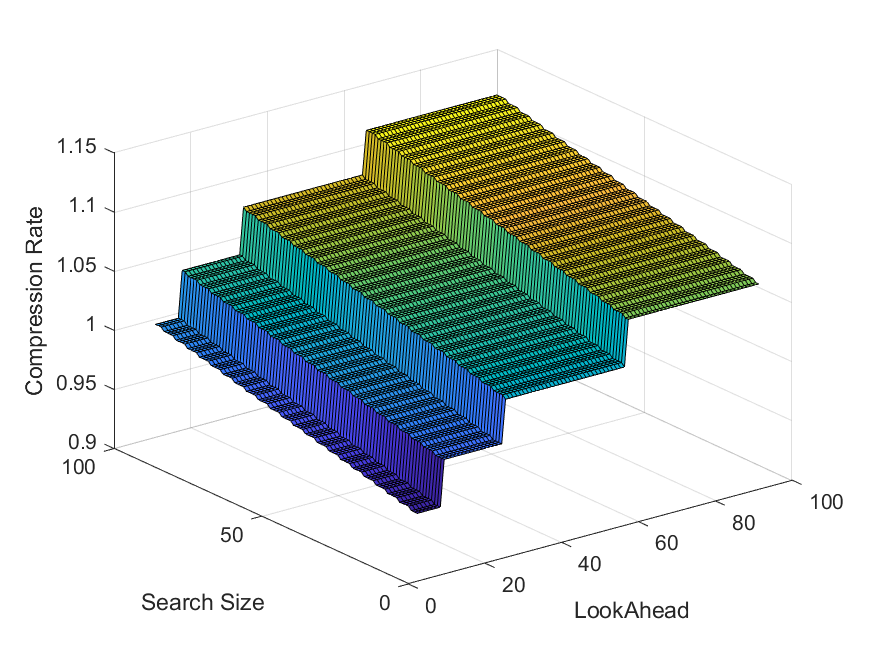

Data behind this chart, as committed beside it:
Name, Original Size, LZ77 Size, LOOK_AHEAD, SEARCH_SIZE
NMEApD_21pts_ZigZag1.json, 380, 357, 10, 10
NMEApD_21pts_ZigZag1.json, 380, 357, 10, 11
NMEApD_21pts_ZigZag1.json, 380, 357, 10, 12
NMEApD_21pts_ZigZag1.json, 380, 358, 10, 13
NMEApD_21pts_ZigZag1.json, 380, 358, 10, 14
NMEApD_21pts_ZigZag1.json, 380, 358, 10, 15
NMEApD_21pts_ZigZag1.json, 380, 358, 10, 16
NMEApD_21pts_ZigZag1.json, 380, 359, 10, 17
NMEApD_21pts_ZigZag1.json, 380, 359, 10, 18
NMEApD_21pts_ZigZag1.json, 380, 359, 10, 19
NMEApD_21pts_ZigZag1.json, 380, 359, 10, 20
NMEApD_21pts_ZigZag1.json, 380, 360, 10, 21
NMEApD_21pts_ZigZag1.json, 380, 360, 10, 22
NMEApD_21pts_ZigZag1.json, 380, 360, 10, 23
NMEApD_21pts_ZigZag1.json, 380, 360, 10, 24
NMEApD_21pts_ZigZag1.json, 380, 361, 10, 25
NMEApD_21pts_ZigZag1.json, 380, 361, 10, 26
NMEApD_21pts_ZigZag1.json, 380, 361, 10, 27
NMEApD_21pts_ZigZag1.json, 380, 361, 10, 28
NMEApD_21pts_ZigZag1.json, 380, 362, 10, 29
NMEApD_21pts_ZigZag1.json, 380, 362, 10, 30
NMEApD_21pts_ZigZag1.json, 380, 362, 10, 31
NMEApD_21pts_ZigZag1.json, 380, 362, 10, 32
NMEApD_21pts_ZigZag1.json, 380, 363, 10, 33
NMEApD_21pts_ZigZag1.json, 380, 363, 10, 34
NMEApD_21pts_ZigZag1.json, 380, 363, 10, 35
NMEApD_21pts_ZigZag1.json, 380, 363, 10, 36
NMEApD_21pts_ZigZag1.json, 380, 364, 10, 37
NMEApD_21pts_ZigZag1.json, 380, 364, 10, 38
NMEApD_21pts_ZigZag1.json, 380, 364, 10, 39
NMEApD_21pts_ZigZag1.json, 380, 364, 10, 40
NMEApD_21pts_ZigZag1.json, 380, 365, 10, 41
NMEApD_21pts_ZigZag1.json, 380, 365, 10, 42
NMEApD_21pts_ZigZag1.json, 380, 365, 10, 43
NMEApD_21pts_ZigZag1.json, 380, 365, 10, 44
NMEApD_21pts_ZigZag1.json, 380, 366, 10, 45
NMEApD_21pts_ZigZag1.json, 380, 366, 10, 46
NMEApD_21pts_ZigZag1.json, 380, 366, 10, 47
NMEApD_21pts_ZigZag1.json, 380, 366, 10, 48
NMEApD_21pts_ZigZag1.json, 380, 367, 10, 49
NMEApD_21pts_ZigZag1.json, 380, 367, 10, 50
NMEApD_21pts_ZigZag1.json, 380, 367, 10, 51
NMEApD_21pts_ZigZag1.json, 380, 367, 10, 52
NMEApD_21pts_ZigZag1.json, 380, 368, 10, 53
NMEApD_21pts_ZigZag1.json, 380, 368, 10, 54
NMEApD_21pts_ZigZag1.json, 380, 368, 10, 55
NMEApD_21pts_ZigZag1.json, 380, 368, 10, 56
NMEApD_21pts_ZigZag1.json, 380, 369, 10, 57
NMEApD_21pts_ZigZag1.json, 380, 369, 10, 58
NMEApD_21pts_ZigZag1.json, 380, 369, 10, 59
NMEApD_21pts_ZigZag1.json, 380, 369, 10, 60
NMEApD_21pts_ZigZag1.json, 380, 370, 10, 61
NMEApD_21pts_ZigZag1.json, 380, 370, 10, 62
NMEApD_21pts_ZigZag1.json, 380, 370, 10, 63
NMEApD_21pts_ZigZag1.json, 380, 370, 10, 64
NMEApD_21pts_ZigZag1.json, 380, 371, 10, 65
NMEApD_21pts_ZigZag1.json, 380, 371, 10, 66
NMEApD_21pts_ZigZag1.json, 380, 371, 10, 67
NMEApD_21pts_ZigZag1.json, 380, 371, 10, 68
NMEApD_21pts_ZigZag1.json, 380, 372, 10, 69
... 8,040 more rows
